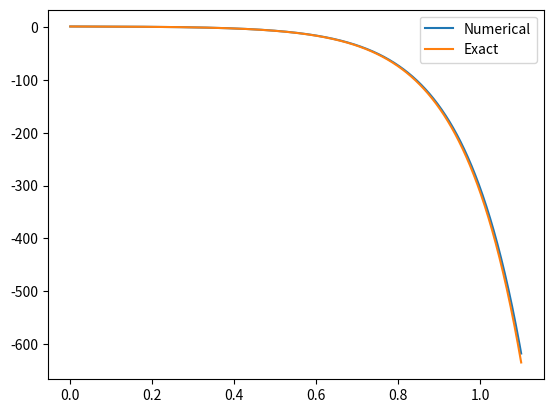

Generate this figure with matplotlib:
import numpy as np
import matplotlib.pyplot as plt

def dydx(v):
    value = v
    return value
def dvdx(w):
    value = w
    return value
def dwdx(w,v,y):
    value = 5*w + 22*v - 56*y
    return value
def f(t):
    value = (14/33)*np.exp(-4*t) + (13/15)*np.exp(2*t) - (16/55)*np.exp(7*t)
    return value
t = 0
h = 0.001
y0 = 1
v0 = -2
w0 = -4
y = []
v = []
tv = []
while t < 1.1:
    y.append(y0)
    v.append(v0)
    tv.append(t)
    y0t = y0
    v0t = v0
    y0 += h*dydx(v0)
    v0 += h*dvdx(w0)
    w0 += h*dwdx(w0,v0t,y0t)
    t += h
y = np.array(y)
tv = np.array(tv)
plt.plot(tv,y,label = "Numerical")
plt.plot(tv,f(tv),label = "Exact")
plt.legend()
plt.show()
